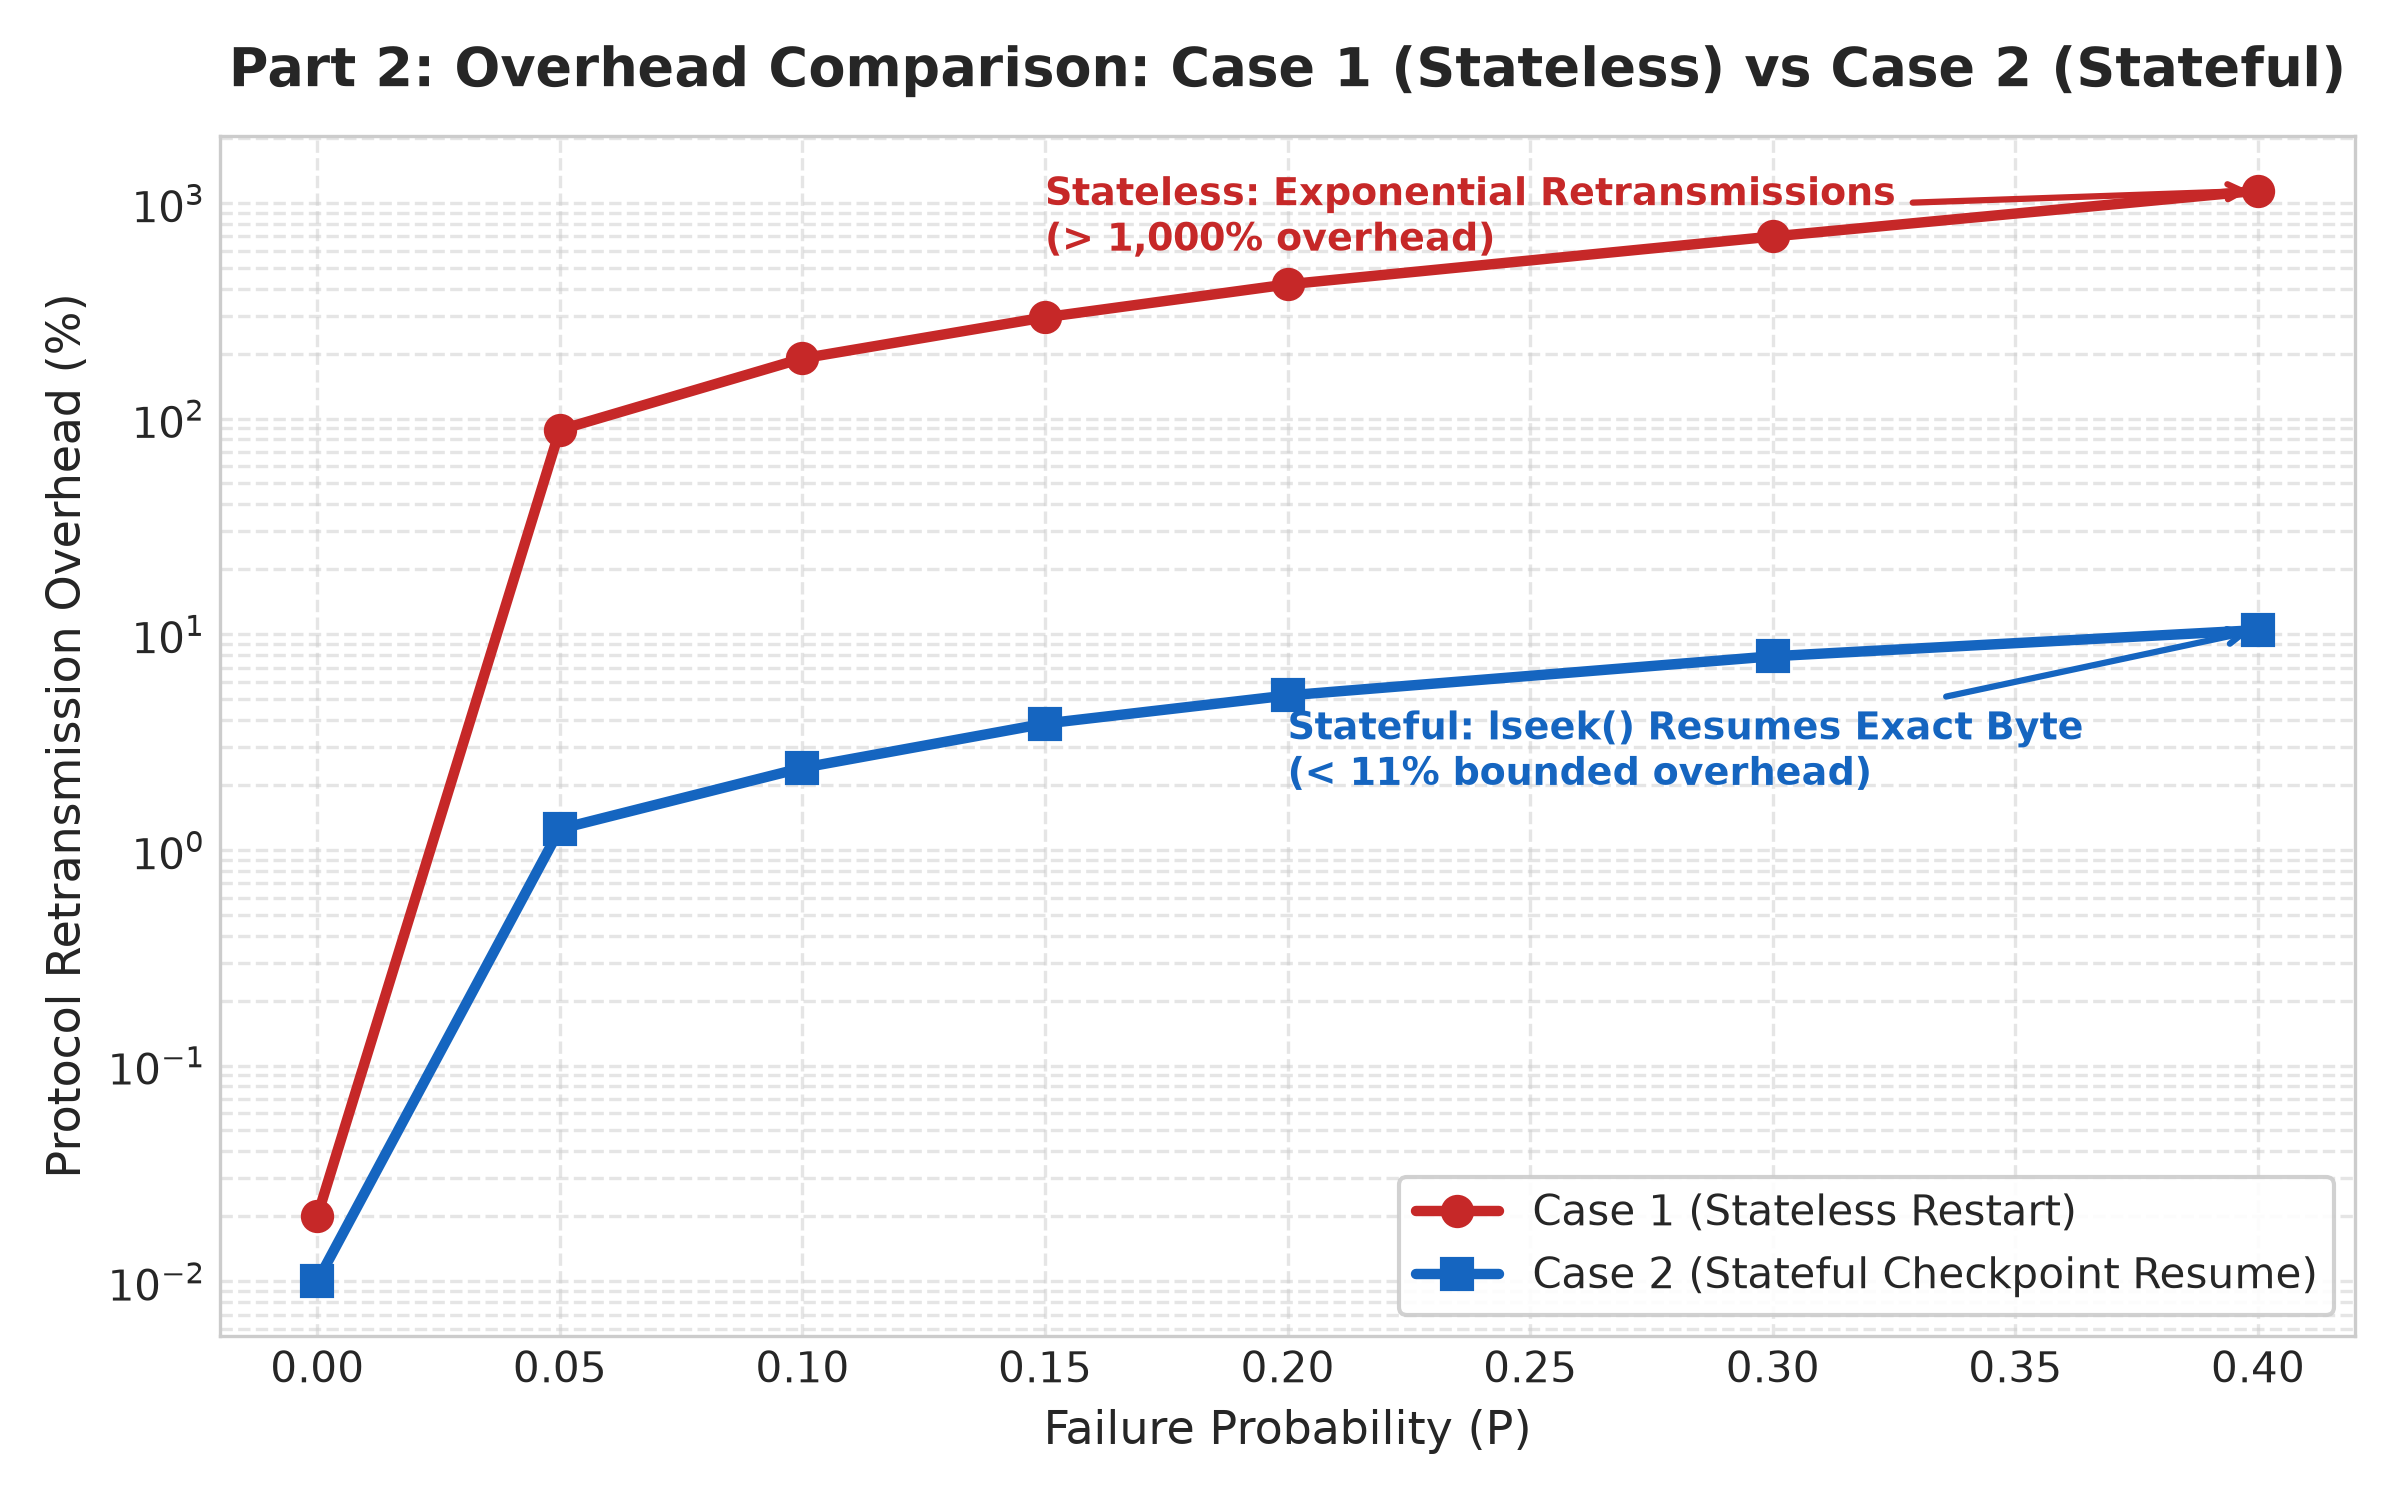

Source data for this figure (header and first rows):
failure_probability, case1_stateless_overhead_pct, case2_stateful_overhead_pct, case1_stateless_time_sec, case2_stateful_time_sec
0.0, 0.02, 0.01, 5.13, 5.14
0.05, 88.6, 1.25, 9.37, 5.72
0.1, 190.0, 2.4, 28.6, 6.8
0.15, 294.6, 3.85, 43.85, 7.95
0.2, 418.7, 5.2, 62.97, 9.15
0.3, 698.2, 7.9, 119.8, 11.8
0.4, 1138, 10.45, 223.3, 14.9
